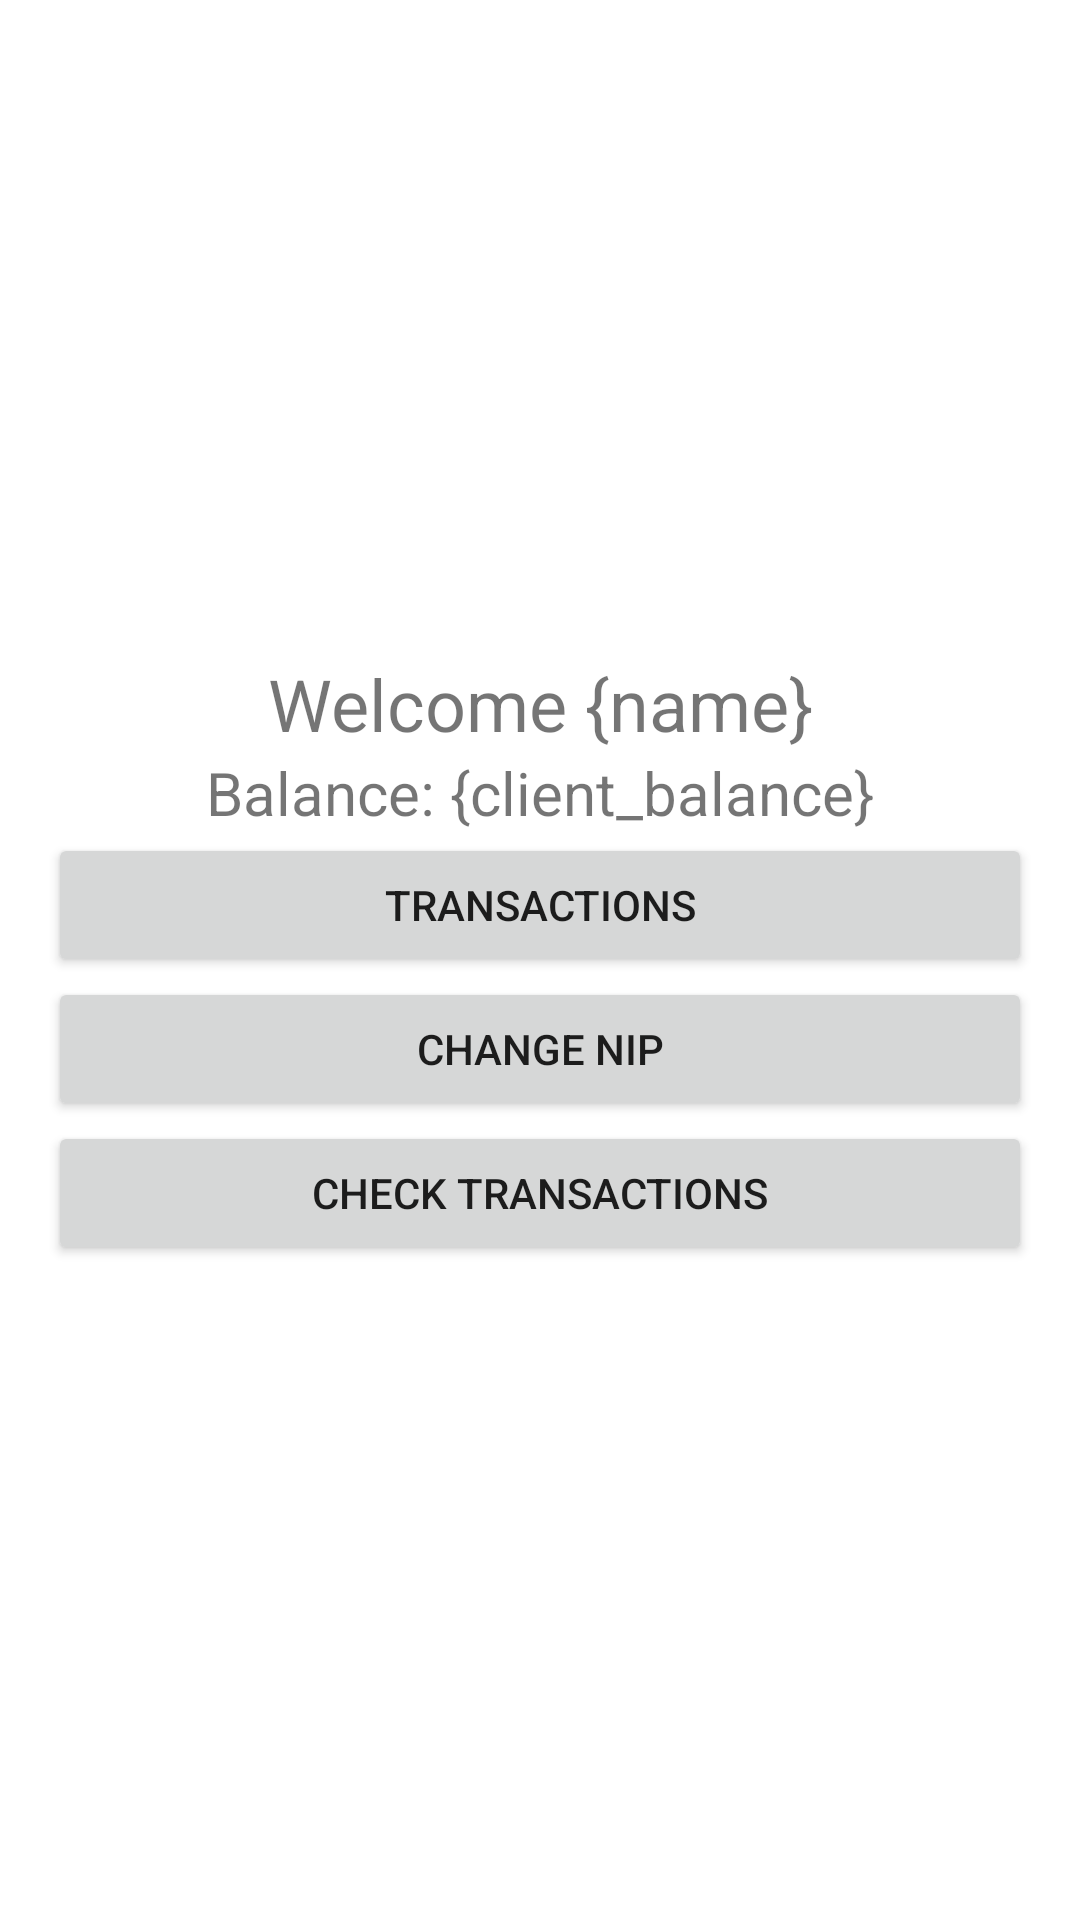

Write the Android layout XML for this screen, with the resource values it uses.
<!-- AndroidManifest.xml: application theme Theme.IberoBank -->
<!-- res/layout/activity_atm_menu.xml -->
<?xml version="1.0" encoding="utf-8"?>
<LinearLayout xmlns:android="http://schemas.android.com/apk/res/android"
    xmlns:app="http://schemas.android.com/apk/res-auto"
    android:layout_width="match_parent"
    android:layout_height="match_parent"
    android:paddingLeft="16dp"
    android:paddingRight="16dp"
    android:orientation="vertical"
    android:gravity="center">

    <TextView
        android:id="@+id/welcome_name"
        android:layout_width="match_parent"
        android:layout_height="wrap_content"
        android:text="Welcome {name}"
        android:textAlignment="center"
        android:textSize="24sp" />

    <TextView
        android:id="@+id/balance_text"
        android:layout_width="match_parent"
        android:layout_height="wrap_content"
        android:text="Balance: {client_balance}"
        android:textAlignment="center"
        android:textSize="20sp" />

    <Button
        android:id="@+id/transactions_btn"
        android:layout_width="match_parent"
        android:layout_height="wrap_content"
        android:text="Transactions" />

    <Button
        android:id="@+id/change_nip_btn"
        android:layout_width="match_parent"
        android:layout_height="wrap_content"
        android:text="Change NIP" />

    <Button
        android:id="@+id/check_transactions"
        android:layout_width="match_parent"
        android:layout_height="wrap_content"
        android:text="Check transactions" />
</LinearLayout>
<!-- resources referenced by this layout -->
<resources>
  <style name="Theme.IberoBank" parent="Theme.MaterialComponents.DayNight.DarkActionBar">
          
          <item name="colorPrimary">@color/purple_500</item>
          <item name="colorPrimaryVariant">@color/purple_700</item>
          <item name="colorOnPrimary">@color/white</item>
          
          <item name="colorSecondary">@color/teal_200</item>
          <item name="colorSecondaryVariant">@color/teal_700</item>
          <item name="colorOnSecondary">@color/black</item>
          
          <item name="android:statusBarColor" tools:targetApi="l">?attr/colorPrimaryVariant</item>
          
      </style>
  <!-- not gathered from this repository: default colours our renderer supplied (Android Studio template values) -->
  <color name="purple_500">#FF6200EE</color>
  <color name="purple_700">#FF3700B3</color>
  <color name="teal_200">#FF03DAC5</color>
  <color name="teal_700">#FF018786</color>
  <color name="black">#FF000000</color>
  <color name="white">#FFFFFFFF</color>
</resources>
